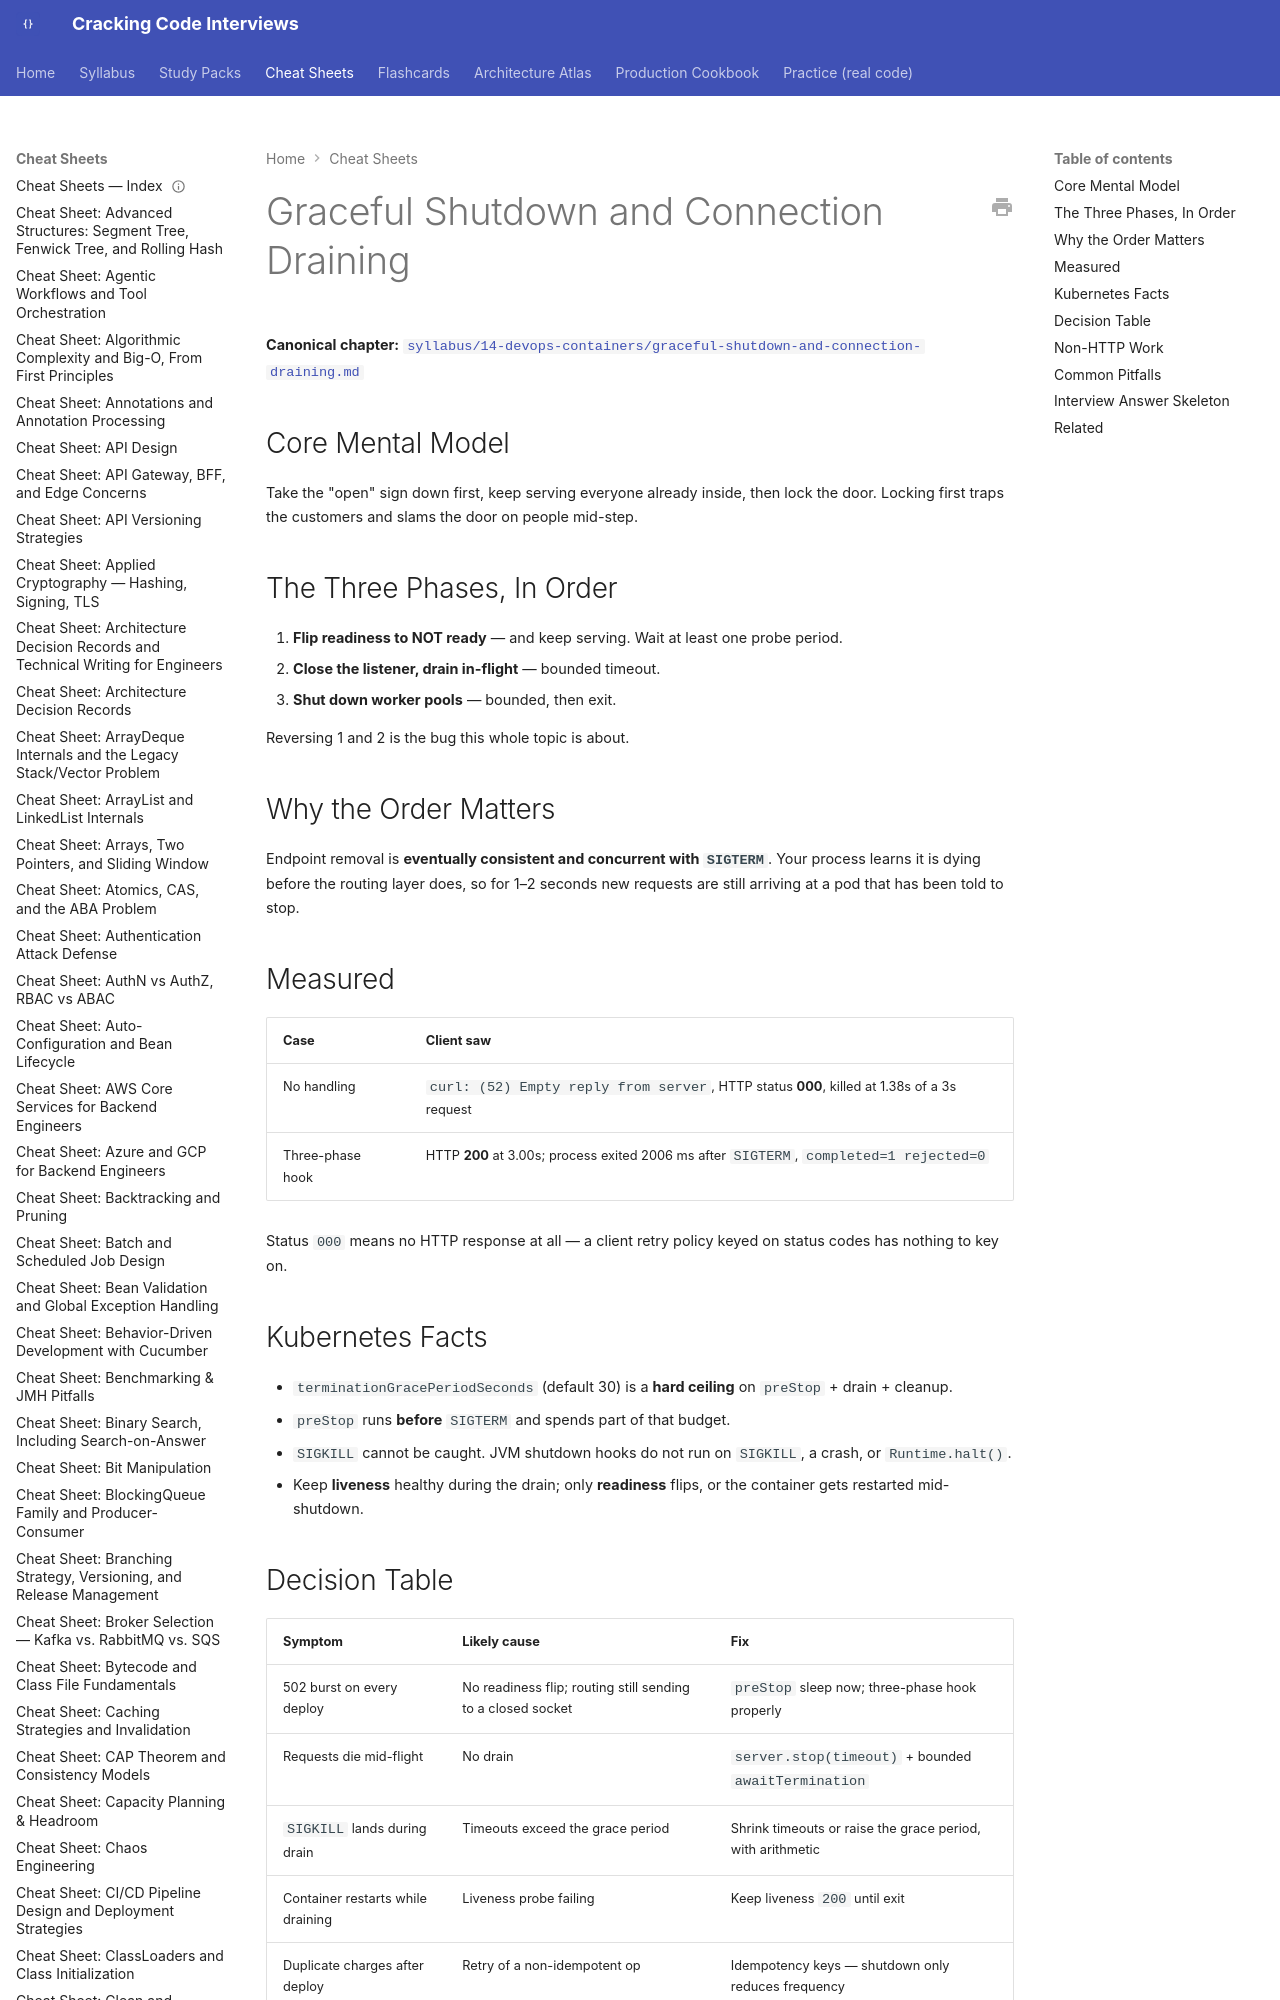

repository: JuanMelendres/cracking-code-interviews · page: cheat-sheets/graceful-shutdown-and-connection-draining/index.html · generator: mkdocs

---
title: "Cheat Sheet: Graceful Shutdown and Connection Draining"
slug: graceful-shutdown-and-connection-draining
document_type: cheat-sheet
domain: 14-devops-containers
topic_id: T-2434
canonical: ../syllabus/14-devops-containers/graceful-shutdown-and-connection-draining.md
last_updated: 2026-09-28
---
